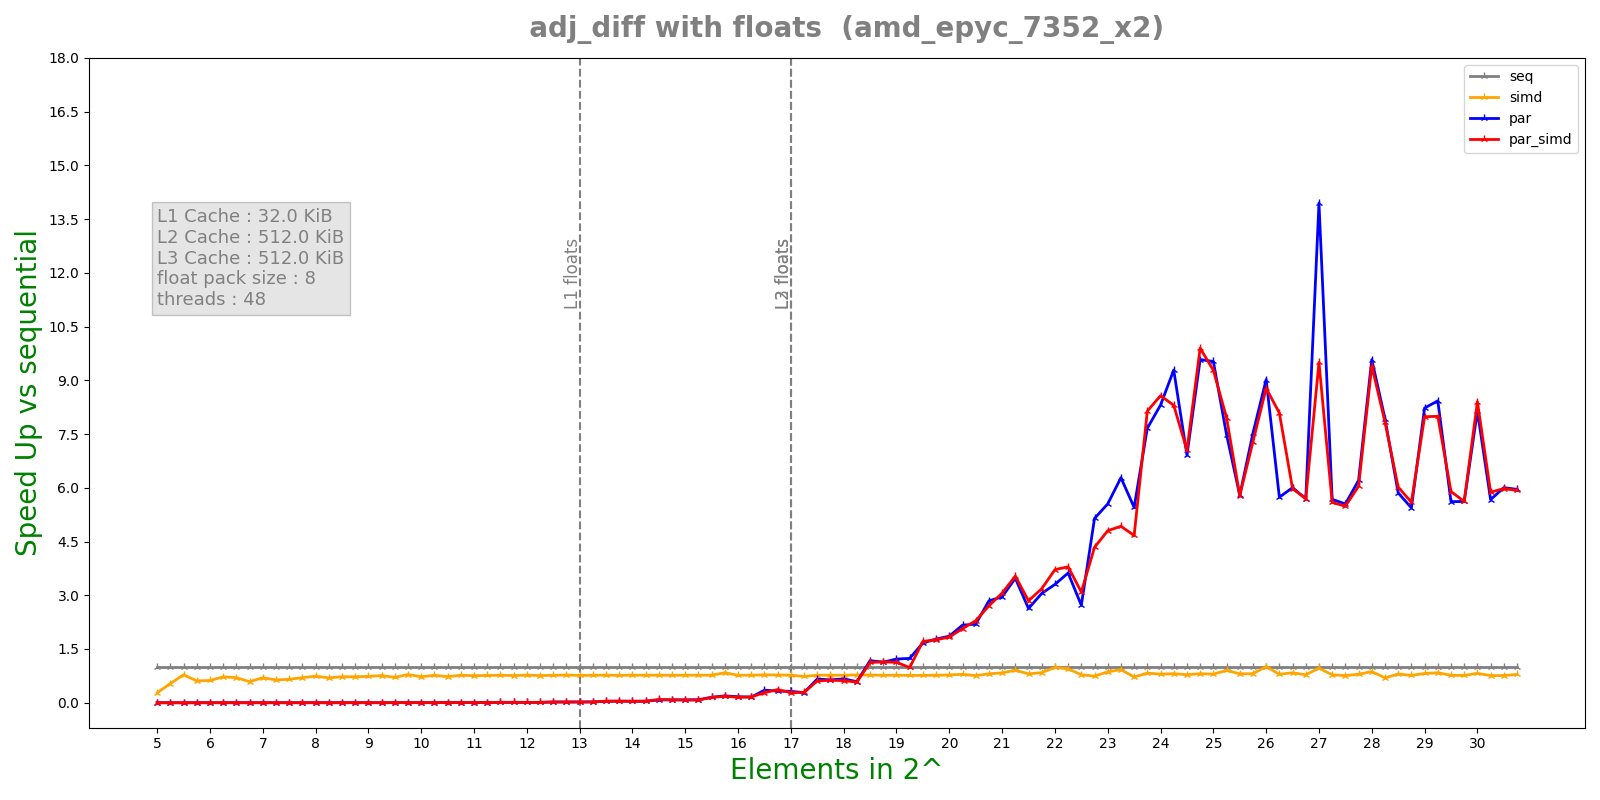

Values plotted in this chart, from the file beside it:
n, lane, threads, seq, simd, par, par_simd
5, 8, 48, 1.1e-07, 4.41e-07, 9.3816e-05, 8.0732e-05
5, 8, 48, 7.1e-08, 4.4e-07, 7.2155e-05, 0.0001586
5, 8, 48, 1e-07, 3.61e-07, 0.0002958, 0.0002906
5, 8, 48, 1e-07, 1.2e-07, 0.0003628, 0.0003366
5, 8, 48, 1.1e-07, 1.71e-07, 0.0003429, 0.0003989
5.25, 8, 48, 9.1e-08, 4.31e-07, 0.0005289, 0.000563
5.25, 8, 48, 1.1e-07, 1.5e-07, 0.0005491, 0.0005443
5.25, 8, 48, 1e-07, 1.71e-07, 0.0005566, 0.0005797
5.25, 8, 48, 9e-08, 1.7e-07, 0.0006249, 0.0005722
5.25, 8, 48, 9e-08, 1.3e-07, 0.0005374, 0.0005528
5.5, 8, 48, 1.1e-07, 1.81e-07, 0.0007107, 0.0007237
5.5, 8, 48, 1.3e-07, 1.41e-07, 0.0007979, 0.0007029
5.5, 8, 48, 1.2e-07, 1.3e-07, 0.0007988, 0.0007054
5.5, 8, 48, 9e-08, 1.1e-07, 0.0005651, 0.0005544
5.5, 8, 48, 7e-08, 1.71e-07, 0.0004063, 0.0004379
5.75, 8, 48, 1.01e-07, 1.61e-07, 0.0003555, 0.0003725
5.75, 8, 48, 1.2e-07, 1.9e-07, 0.0003363, 0.0003273
5.75, 8, 48, 1.2e-07, 1.8e-07, 0.0003115, 0.0002385
5.75, 8, 48, 1.1e-07, 2.01e-07, 0.0001832, 0.0001703
5.75, 8, 48, 1.1e-07, 1.7e-07, 0.0001587, 0.0001695
6, 8, 48, 8e-08, 1.5e-07, 9.3315e-05, 0.0001098
6, 8, 48, 1e-07, 1.91e-07, 9.5689e-05, 0.0001085
6, 8, 48, 1e-07, 1.7e-07, 0.0001076, 7.6383e-05
6, 8, 48, 1.1e-07, 1.51e-07, 0.0001372, 9.2022e-05
6, 8, 48, 8.1e-08, 1.61e-07, 9.6582e-05, 8.6702e-05
6.25, 8, 48, 1.1e-07, 1.7e-07, 0.0001068, 0.00012
6.25, 8, 48, 1.3e-07, 1.71e-07, 0.0001267, 0.0001146
6.25, 8, 48, 1.3e-07, 1.8e-07, 0.0001369, 0.0001187
6.25, 8, 48, 1.3e-07, 2.1e-07, 0.0001217, 0.0001157
6.25, 8, 48, 1.01e-07, 1.81e-07, 0.0001348, 0.0001573
6.5, 8, 48, 1.1e-07, 2.51e-07, 0.0001507, 0.0002211
6.5, 8, 48, 1.6e-07, 1.71e-07, 0.0001875, 0.0001619
6.5, 8, 48, 1.4e-07, 2e-07, 0.0001434, 0.0002088
6.5, 8, 48, 1.4e-07, 2.21e-07, 0.0001394, 0.0001378
6.5, 8, 48, 1.3e-07, 1.4e-07, 0.0002103, 0.0001467
6.75, 8, 48, 1.3e-07, 2.4e-07, 0.0001826, 0.0002491
6.75, 8, 48, 1.41e-07, 2.2e-07, 0.0002921, 0.0001666
6.75, 8, 48, 1.5e-07, 2.5e-07, 0.0002304, 0.0001802
6.75, 8, 48, 1.81e-07, 2.41e-07, 0.0002197, 0.0001528
6.75, 8, 48, 1.41e-07, 2.21e-07, 0.0001808, 0.0001692
7, 8, 48, 1.6e-07, 2.3e-07, 0.0003021, 0.0001778
7, 8, 48, 1.6e-07, 2.5e-07, 0.0002074, 0.0001738
7, 8, 48, 1.6e-07, 2.1e-07, 0.0002138, 0.0002336
7, 8, 48, 1.5e-07, 1.61e-07, 0.0001978, 0.0002637
7, 8, 48, 1.5e-07, 2.5e-07, 0.0001611, 0.0002774
7.25, 8, 48, 1.71e-07, 2.2e-07, 0.0002763, 0.0002648
7.25, 8, 48, 1.5e-07, 2.51e-07, 0.000256, 0.0002739
7.25, 8, 48, 1.81e-07, 2.1e-07, 0.0002945, 0.0002613
7.25, 8, 48, 1.51e-07, 2.51e-07, 0.000257, 0.0003238
7.25, 8, 48, 1.6e-07, 2.81e-07, 0.0002858, 0.0002574
7.5, 8, 48, 1.8e-07, 3.11e-07, 0.0001299, 0.0002443
7.5, 8, 48, 1.9e-07, 2.9e-07, 0.0001723, 0.0001657
7.5, 8, 48, 1.91e-07, 2.7e-07, 0.0001812, 0.0002017
7.5, 8, 48, 1.91e-07, 2.91e-07, 0.0002002, 0.0001687
7.5, 8, 48, 1.9e-07, 2.6e-07, 0.0001702, 0.0001836
7.75, 8, 48, 2.31e-07, 2.9e-07, 0.0002376, 0.00018
7.75, 8, 48, 2e-07, 3e-07, 0.0001722, 0.0002021
7.75, 8, 48, 2.1e-07, 2.71e-07, 0.0002285, 0.000197
7.75, 8, 48, 2e-07, 3.01e-07, 0.0002406, 0.000201
7.75, 8, 48, 2.41e-07, 3.2e-07, 0.0001866, 0.0001754
... 460 more rows
